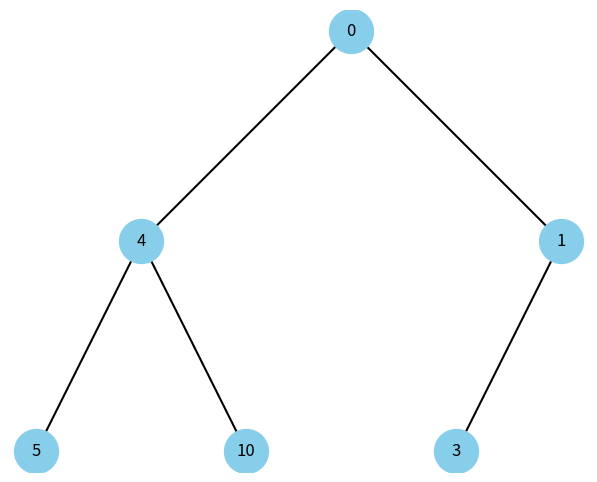

The script that saved this image:
import matplotlib.pyplot as plt

class Node:
    def __init__(self, key, color="skyblue"):
        self.left = None
        self.right = None
        self.val = key
        self.color = color  # Додатковий аргумент для зберігання кольору вузла
        self.pos = (0, 0)  # Позиція вузла на графіку

def array_to_tree(array, i=0, x=0, y=0, dx=1):
    if i >= len(array) or array[i] is None:
        return None

    node = Node(array[i])
    node.pos = (x, y)

    left_index = 2 * i + 1
    right_index = 2 * i + 2

    node.left = array_to_tree(array, left_index, x - dx, y - 1, dx / 2)
    node.right = array_to_tree(array, right_index, x + dx, y - 1, dx / 2)

    return node

def plot_tree(node, ax):
    if node is not None:
        x, y = node.pos
        ax.scatter(x, y, color=node.color, s=1000, zorder=2)
        ax.text(x, y, node.val, ha='center', va='center', fontsize=12, zorder=3)
        
        if node.left:
            lx, ly = node.left.pos
            ax.plot([x, lx], [y, ly], color='black', zorder=1)
            plot_tree(node.left, ax)
        
        if node.right:
            rx, ry = node.right.pos
            ax.plot([x, rx], [y, ry], color='black', zorder=1)
            plot_tree(node.right, ax)

def draw_tree(tree_root):
    fig, ax = plt.subplots(figsize=(10, 6))
    ax.set_aspect('equal')
    ax.axis('off')

    plot_tree(tree_root, ax)
    plt.show()

if __name__ == "__main__":
    # Приклад масиву, що представляє бінарну купу
    heap_array = [0, 4, 1, 5, 10, 3]

    # Перетворення масиву в дерево
    heap_tree_root = array_to_tree(heap_array)

    # Відображення дерева
    draw_tree(heap_tree_root)
